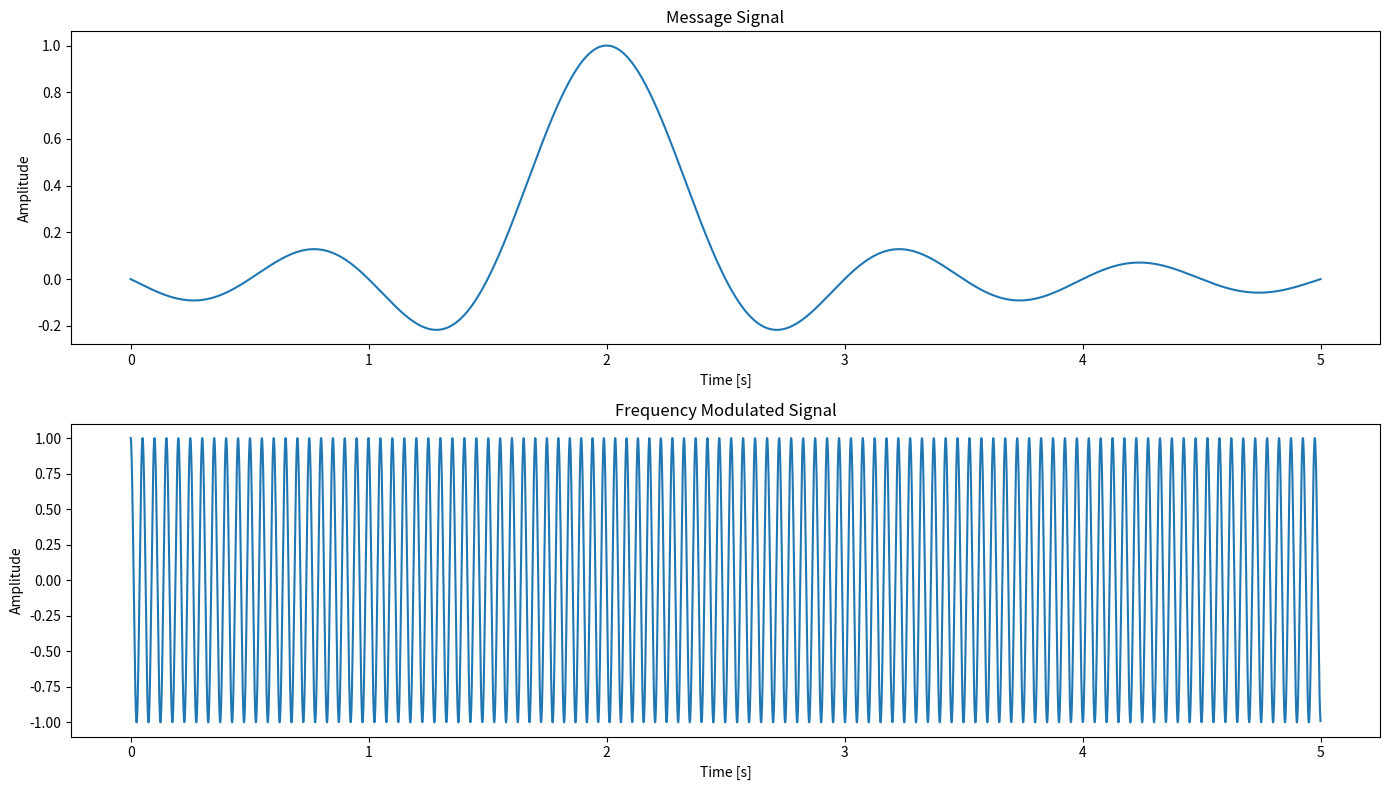

Source code (Python):
import time as t
import numpy as np
import matplotlib.pyplot as plt
from dataclasses import dataclass, field
from abc import ABC, abstractmethod

# Decorador para medir el tiempo de ejecución
def measure_time(func):
    """
    Decorador para medir el tiempo de ejecución de una función.

    Parameters:
    func (function): Función a ser medida.

    Returns:
    function: Función envuelta que mide el tiempo de ejecución.
    """
    def wrapper(*args, **kwargs):
        start_time = t.time()
        result = func(*args, **kwargs)
        end_time = t.time()
        print(f"Tiempo de ejecución: {end_time - start_time:.4f} segundos")
        return result
    return wrapper

@dataclass
class Signal:
    """
    Clase para representar una señal y generar una señal modulada en frecuencia (FM).

    Attributes:
    time (np.ndarray): Array de tiempos.
    message_frequency (float): Frecuencia de la señal del mensaje.
    carrier_frequency (float): Frecuencia de la señal portadora.
    sampling_rate (int): Tasa de muestreo. Valor por defecto: 1000.
    message_signal (np.ndarray): Señal del mensaje. Generada en __post_init__.
    integrated_message (np.ndarray): Integral acumulativa de la señal del mensaje. Generada en __post_init__.
    fm_signal (np.ndarray): Señal modulada en frecuencia. Generada en __post_init__.
    """
    time: np.ndarray
    message_frequency: float
    carrier_frequency: float
    sampling_rate: int = 1000
    message_signal: np.ndarray = field(init=False)
    integrated_message: np.ndarray = field(init=False)
    fm_signal: np.ndarray = field(init=False)
    
    def __post_init__(self):
        self.message_signal = np.sinc(self.message_frequency * (self.time - 2))
        self.integrated_message = np.cumsum(self.message_signal) / self.sampling_rate
        self.fm_signal = np.cos(2 * np.pi * self.carrier_frequency * self.time + 2 * np.pi * self.integrated_message)

class PlotInterface(ABC):
    """
    Interfaz abstracta para la graficación de señales.
    """
    @abstractmethod
    def plot(self):
        pass

@dataclass
class SignalPlotter(PlotInterface):
    """
    Clase para graficar señales.

    Attributes:
    signal (Signal): Objeto de la clase Signal.
    """
    signal: Signal
    
    @measure_time
    def plot(self):
        """
        Grafica la señal del mensaje y la señal modulada en frecuencia (FM).

        Utiliza matplotlib para crear dos subgráficos, uno para la señal del mensaje
        y otro para la señal FM. Mide el tiempo de ejecución usando el decorador measure_time.
        """
        plt.figure(figsize=(14, 8))  # Ajustar tamaño de la gráfica
        
        plt.subplot(2, 1, 1)
        plt.plot(self.signal.time, self.signal.message_signal)
        plt.title('Message Signal')
        plt.xlabel('Time [s]')
        plt.ylabel('Amplitude')
        
        plt.subplot(2, 1, 2)
        plt.plot(self.signal.time, self.signal.fm_signal)
        plt.title('Frequency Modulated Signal')
        plt.xlabel('Time [s]')
        plt.ylabel('Amplitude')
        
        plt.tight_layout()
        plt.show()

# Uso del código
time = np.linspace(0, 5, 5000)  # Tiempo de 0 a 5 segundos
signal = Signal(time=time, message_frequency=2, carrier_frequency=20)
plotter = SignalPlotter(signal=signal)
plotter.plot()
